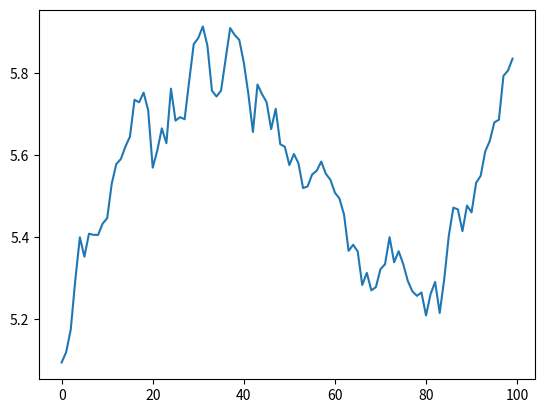

Generate this figure with matplotlib:
# Dummy Stock Market in 10 lines of Python
import numpy as np
import matplotlib.pyplot as plt
mu = 0.001                          #First variable
sigma = 0.01                        #Second variable
start_price = 5                     #Start Price
np.random.seed(0)                   #Set Seed
returns = np.random.normal(loc=mu, scale=sigma, size=100)
price = start_price*(1+returns).cumprod()
plt.plot(price)